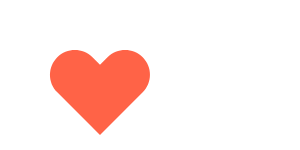
t = 0.00 s
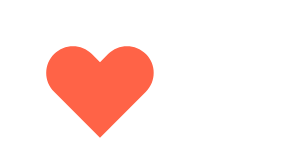
t = 0.38 s
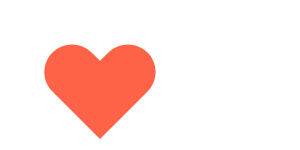
t = 0.63 s
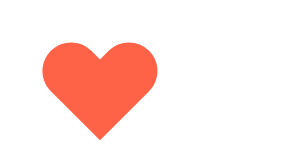
t = 1.00 s
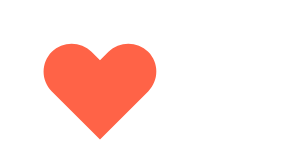
t = 1.38 s
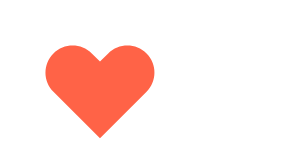
t = 1.63 s

The animated SVG that drew these frames (rendered in a browser with its animation timeline set to each time). Animation: 1 SMIL element (animateTransform=1); one cycle of 2.00 s, repeats indefinitely.

<svg>
    <g transform="translate(100 100)">
      <path transform="translate(-50 -50)" fill="tomato" d="M92.71,7.27L92.71,7.27c-9.71-9.69-25.46-9.69-35.18,0L50,14.79l-7.54-7.52C32.75-2.42,17-2.42,7.29,7.27v0 c-9.71,9.69-9.71,25.41,0,35.1L50,85l42.71-42.63C102.43,32.68,102.43,16.96,92.71,7.27z"></path>
      <animateTransform 
          attributeName="transform" 
          type="scale" 
          values="1; 1.1; 1.15; 1.12; 1;" 
          dur="2s" 
          repeatCount="indefinite"
          additive="sum">      
      </animateTransform>
  </g>
</svg>
